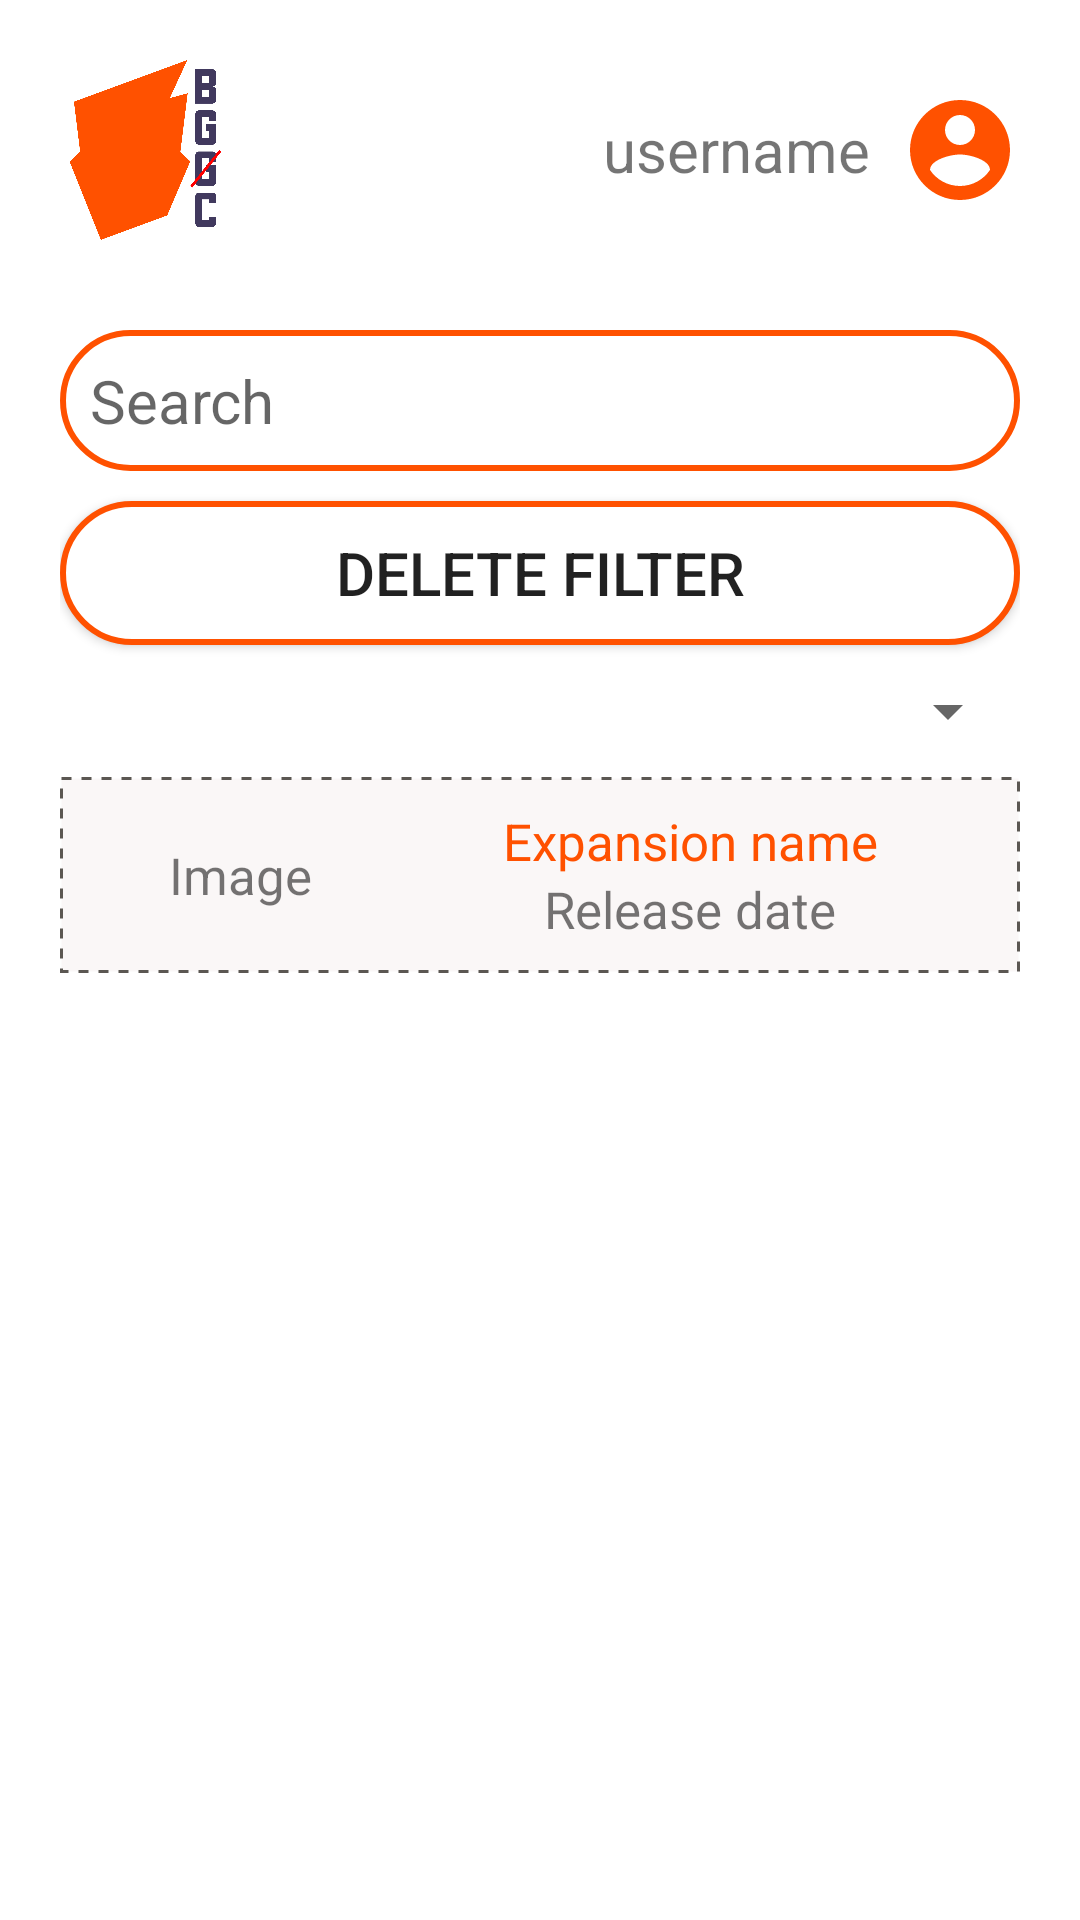

Write the Android layout XML for this screen, with the resource values it uses.
<!-- AndroidManifest.xml: application theme Theme.BoardGameCollector -->
<!-- res/layout/activity_expansions.xml -->
<?xml version="1.0" encoding="utf-8"?>
<androidx.appcompat.widget.LinearLayoutCompat xmlns:android="http://schemas.android.com/apk/res/android"
    xmlns:app="http://schemas.android.com/apk/res-auto"
    xmlns:tools="http://schemas.android.com/tools"
    android:layout_width="match_parent"
    android:layout_height="match_parent"
    tools:context=".ExpansionsActivity">

    <LinearLayout
        android:layout_width="match_parent"
        android:layout_height="match_parent"
        android:orientation="vertical"
        android:padding="20dp"
        android:gravity="center">

        <LinearLayout
            android:layout_width="match_parent"
            android:layout_height="wrap_content"
            android:orientation="horizontal"
            android:gravity="end"
            android:layout_marginBottom="30dp">

            <ImageView
                android:layout_width="60dp"
                android:layout_height="60dp"
                android:src="@drawable/logo"
                android:gravity="left"/>

            <LinearLayout
                android:layout_width="match_parent"
                android:layout_height="wrap_content"
                android:gravity="right"
                android:layout_gravity="center">

                <TextView
                    android:id="@+id/username"
                    android:layout_width="wrap_content"
                    android:layout_height="wrap_content"
                    android:text="username"
                    android:textSize="20sp"
                    android:layout_gravity="center"
                    app:layout_constraintBottom_toBottomOf="parent"
                    app:layout_constraintLeft_toLeftOf="parent"
                    app:layout_constraintRight_toRightOf="parent"
                    app:layout_constraintTop_toTopOf="parent"
                    android:layout_marginEnd="10dp"
                    android:onClick="userSettings"/>

                <ImageView
                    android:layout_width="40dp"
                    android:layout_height="40dp"
                    app:srcCompat="@drawable/ic_baseline_account_circle_24"
                    android:onClick="userSettings"/>

            </LinearLayout>


        </LinearLayout>
        <LinearLayout
            android:layout_width="match_parent"
            android:layout_height="wrap_content"
            android:background="@drawable/login_background"
            android:orientation="horizontal"
            android:layout_marginBottom="10dp">
            <EditText
                android:id="@+id/search_bar"
                android:layout_width="wrap_content"
                android:layout_height="wrap_content"
                android:hint="Search"
                android:singleLine="true"
                android:layout_weight="0.6"
                android:textSize="20sp"
                android:background="@null"
                android:padding="10dp"/>
            <ImageView
                android:id="@+id/search"
                android:layout_width="wrap_content"
                android:layout_height="match_parent"
                android:layout_weight="0.1"
                android:src="@drawable/ic_baseline_search_24"/>
        </LinearLayout>

        <Button
            android:id="@+id/btnRefresh"
            android:layout_width="match_parent"
            android:layout_height="wrap_content"
            android:onClick="deletefilter"
            android:text="Delete filter"
            android:textSize="20sp"
            android:background="@drawable/login_background"
            android:layout_marginBottom="10dp"/>
        <Spinner
            android:id="@+id/sortspinner"
            android:layout_width="match_parent"
            android:layout_height="wrap_content"
            android:layout_marginBottom="10dp"
            android:autofillHints="Sort by"/>

        <LinearLayout
            android:layout_width="match_parent"
            android:layout_height="wrap_content"
            android:background="@drawable/table_background"
            android:padding="10dp">

            <TextView
                android:layout_width="match_parent"
                android:layout_height="match_parent"
                android:text="Image"
                android:gravity="center"
                android:layout_gravity="center"
                android:textSize="17sp"
                android:layout_weight="0.8"/>

            <LinearLayout
                android:layout_width="match_parent"
                android:layout_height="wrap_content"
                android:orientation="vertical"
                android:layout_weight="0.4"
                android:layout_gravity="center">
                <TextView
                    android:layout_width="match_parent"
                    android:layout_height="wrap_content"
                    android:text="Expansion name"
                    android:textColor="@color/orange"
                    android:textSize="17sp"
                    android:gravity="center"
                    android:layout_gravity="center"/>
                <TextView
                    android:layout_width="match_parent"
                    android:layout_height="match_parent"
                    android:text="Release date"
                    android:gravity="center"
                    android:textSize="17sp" />

            </LinearLayout>
        </LinearLayout>



        <androidx.recyclerview.widget.RecyclerView
            android:id="@+id/recyclerView"
            android:layout_width="match_parent"
            android:layout_height="match_parent" />

    </LinearLayout>
</androidx.appcompat.widget.LinearLayoutCompat>
<!-- resources referenced by this layout -->
<resources>
  <color name="orange">#ff5100</color>
  <!-- drawable ic_baseline_account_circle_24 (drawable) -->
  <vector xmlns:android="http://schemas.android.com/apk/res/android"
      android:width="24dp"
      android:height="24dp"
      android:viewportWidth="24"
      android:viewportHeight="24"
      android:tint="@color/orange">
    <path
        android:fillColor="@android:color/white"
        android:pathData="M12,2C6.48,2 2,6.48 2,12s4.48,10 10,10 10,-4.48 10,-10S17.52,2 12,2zM12,5c1.66,0 3,1.34 3,3s-1.34,3 -3,3 -3,-1.34 -3,-3 1.34,-3 3,-3zM12,19.2c-2.5,0 -4.71,-1.28 -6,-3.22 0.03,-1.99 4,-3.08 6,-3.08 1.99,0 5.97,1.09 6,3.08 -1.29,1.94 -3.5,3.22 -6,3.22z"/>
  </vector>
  <!-- drawable login_background (drawable) -->
  <?xml version="1.0" encoding="utf-8"?>
  
  <shape xmlns:android="http://schemas.android.com/apk/res/android"
      android:shape="rectangle">
  
      <solid android:color="@color/white"/>
      <corners android:radius="30dp"/>
      <stroke android:width="2dip" android:color="@color/orange"/>
  </shape>
  <!-- drawable logo: png bitmap (drawable-mdpi, 40066 bytes) -->
  <!-- drawable table_background (drawable) -->
  <?xml version="1.0" encoding="utf-8"?>
  
  <shape xmlns:android="http://schemas.android.com/apk/res/android"
      android:shape="rectangle">
  
      <solid android:color="#FAF7F7"/>
      <stroke
          android:color="#5B5752"
          android:dashWidth="10px"
          android:dashGap="10px"
          android:width="1dp"/>
  </shape>
  <style name="Theme.BoardGameCollector" parent="Theme.MaterialComponents.DayNight.NoActionBar">
          
          <item name="colorPrimary">@color/orange</item>
          <item name="colorPrimaryVariant">@color/orange</item>
          <item name="colorOnPrimary">@color/white</item>
          
          <item name="colorSecondary">@color/purple</item>
          <item name="colorSecondaryVariant">@color/purple</item>
          <item name="colorOnSecondary">@color/black</item>
          
          <item name="android:statusBarColor" tools:targetApi="l">?attr/colorPrimaryVariant</item>
          
      </style>
  <color name="white">#FFFFFFFF</color>
  <color name="purple">#4a486c</color>
  <color name="black">#FF000000</color>
</resources>
